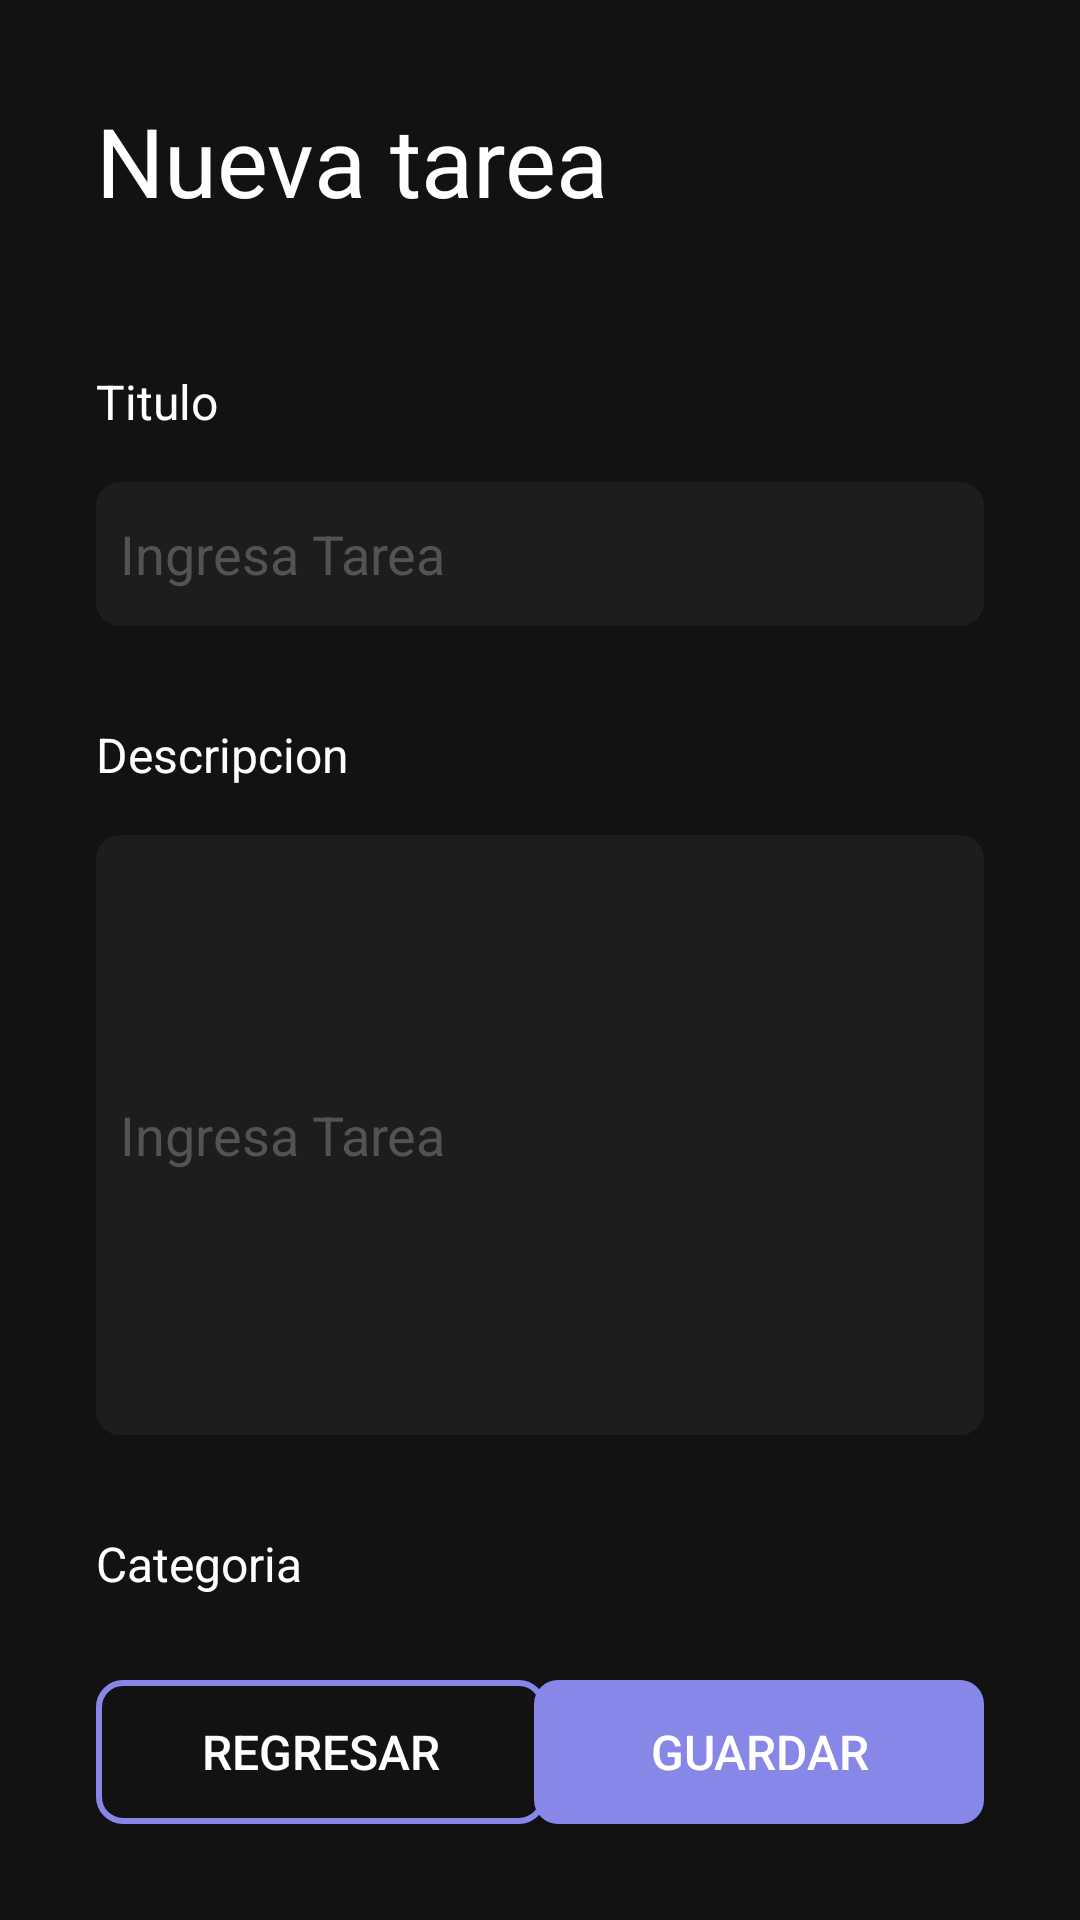

This screen was rendered from an Android layout file. Write that file and the resources it references.
<!-- AndroidManifest.xml: application theme Theme.ToDoList -->
<!-- res/layout/activity_task.xml -->
<?xml version="1.0" encoding="utf-8"?>
<androidx.constraintlayout.widget.ConstraintLayout xmlns:android="http://schemas.android.com/apk/res/android"
    xmlns:app="http://schemas.android.com/apk/res-auto"
    android:layout_width="match_parent"
    android:layout_height="match_parent"
    android:background="@color/background"
    android:padding="32dp">
    <TextView
        android:id="@+id/textView4"
        android:layout_width="wrap_content"
        android:layout_height="wrap_content"
        android:text="Nueva tarea"
        android:textColor="@color/white"
        android:textSize="32sp"
        app:layout_constraintTop_toTopOf="parent"
        app:layout_constraintStart_toStartOf="parent"
        />

    <ScrollView
        xmlns:android="http://schemas.android.com/apk/res/android"
        android:layout_width="match_parent"
        android:layout_height="0dp"
        app:layout_constraintTop_toBottomOf="@+id/textView4"
        app:layout_constraintStart_toStartOf="parent"
        app:layout_constraintBottom_toTopOf="@+id/buttonSave"
        android:scrollbars="none"
        android:layout_marginTop="16dp"
        android:layout_marginBottom="16dp">

        
        <LinearLayout
            android:layout_width="match_parent"
            android:layout_height="wrap_content"
            android:orientation="vertical">

            <TextView
                android:id="@+id/textView5"
                android:layout_width="wrap_content"
                android:layout_height="wrap_content"
                android:layout_marginTop="32dp"
                android:text="Titulo"
                android:textColor="@color/white"
                android:textSize="16sp"
 />
            
            <androidx.appcompat.widget.AppCompatEditText
                android:id="@+id/ettask"
                android:layout_width="match_parent"
                android:layout_height="48dp"
                android:layout_marginTop="16dp"
                android:background="@drawable/rounded_edittext_background"
                android:hint="Ingresa Tarea"
                android:paddingHorizontal="8dp"
                android:textColor="@color/white"
                android:textColorHint="@color/colorHint" />

            <TextView
                android:id="@+id/textView6"
                android:layout_width="wrap_content"
                android:layout_height="wrap_content"
                android:layout_marginTop="32dp"
                android:text="Descripcion"
                android:textColor="@color/white"
                android:textSize="16sp" />

            <androidx.appcompat.widget.AppCompatEditText
                android:id="@+id/etDescription"
                android:layout_width="match_parent"
                android:layout_height="200dp"
                android:layout_marginTop="16dp"
                android:background="@drawable/rounded_edittext_background"
                android:hint="Ingresa Tarea"
                android:paddingHorizontal="8dp"
                android:textColor="@color/white"
                android:textColorHint="@color/colorHint" />

            <TextView
                android:id="@+id/textView8"
                android:layout_width="wrap_content"
                android:layout_height="wrap_content"
                android:layout_marginTop="32dp"
                android:text="Categoria"
                android:textColor="@color/white"
                android:textSize="16sp" />

            <androidx.appcompat.widget.AppCompatSpinner
                android:id="@+id/spinnerCategory"
                android:layout_width="match_parent"
                android:layout_height="48dp"
                android:layout_marginTop="16dp"
                style="@style/SpinnerStyle"
                android:backgroundTint="@color/button"/>

            <TextView
                android:id="@+id/textView9"
                android:layout_width="wrap_content"
                android:layout_height="wrap_content"
                android:layout_marginTop="32dp"
                android:text="Fecha de presentacion "
                android:textColor="@color/white"
                android:textSize="16sp" />
            <TextView
                android:id="@+id/textViewFechaSeleccionada"
                android:layout_width="wrap_content"
                android:layout_height="wrap_content"
                android:text="Fecha seleccionada: No seleccionada"
                android:layout_marginTop="16dp"/>

            <Button
                android:id="@+id/botonSeleccionarFecha"
                android:layout_width="wrap_content"
                android:layout_height="wrap_content"
                android:text="Seleccionar Fecha"
                android:layout_marginTop="16dp"/>


        </LinearLayout>

    </ScrollView>





    <androidx.appcompat.widget.AppCompatButton
        android:id="@+id/buttonSave"
        android:layout_width="150dp"
        android:layout_height="wrap_content"
        android:background="@drawable/button_rounded_background"
        android:text="Guardar"
        android:textColor="@color/white"
        android:textSize="16sp"
        app:layout_constraintBottom_toBottomOf="parent"
        app:layout_constraintEnd_toEndOf="parent" />

    <androidx.appcompat.widget.AppCompatButton
        android:id="@+id/buttonBack"
        android:layout_width="150dp"
        android:layout_height="wrap_content"
        android:background="@drawable/button_rounded2"
        android:text="Regresar"
        android:textColor="@color/white"
        android:textSize="16sp"
        app:layout_constraintBottom_toBottomOf="parent"
        app:layout_constraintStart_toStartOf="parent"
        app:layout_constraintWidth_default="wrap" />

</androidx.constraintlayout.widget.ConstraintLayout>
<!-- resources referenced by this layout -->
<resources>
  <color name="background">#121212</color>
  <color name="button">#8687E7</color>
  <color name="colorHint">#535353</color>
  <color name="white">#FFFFFFFF</color>
  <!-- drawable button_rounded2 (drawable) -->
  <?xml version="1.0" encoding="utf-8"?>
  <shape xmlns:android="http://schemas.android.com/apk/res/android"
      android:shape="rectangle">
      <solid android:color="@android:color/transparent" />
      <corners android:radius="8dp" />
      <stroke
          android:width="2dp"
          android:color="@color/button"
      />
  </shape>
  <!-- drawable button_rounded_background (drawable) -->
  <?xml version="1.0" encoding="utf-8"?>
  <shape xmlns:android="http://schemas.android.com/apk/res/android"
      android:shape="rectangle">
      <corners android:radius="8dp" /> 
      <solid android:color="@color/button" /> 
  </shape>
  <!-- drawable rounded_edittext_background (drawable) -->
  <?xml version="1.0" encoding="utf-8"?>
  <shape xmlns:android="http://schemas.android.com/apk/res/android"
      android:shape="rectangle">
      <corners android:radius="8dp" /> 
      <solid android:color="@color/txtfield" /> 
  </shape>
  <style name="SpinnerStyle" parent="Widget.AppCompat.Spinner">
          <item name="android:backgroundTint">@color/txtfield</item>
          <item name="android:popupBackground">@color/txtfield</item>
          
      </style>
  <style name="Theme.ToDoList" parent="Base.Theme.ToDoList" />
  <color name="txtfield">#1D1D1D</color>
  <style name="Base.Theme.ToDoList" parent="Theme.Material3.DayNight.NoActionBar">
          
          
          <item name="windowActionBar">false</item>
          <item name="windowNoTitle">true</item>
      </style>
</resources>
